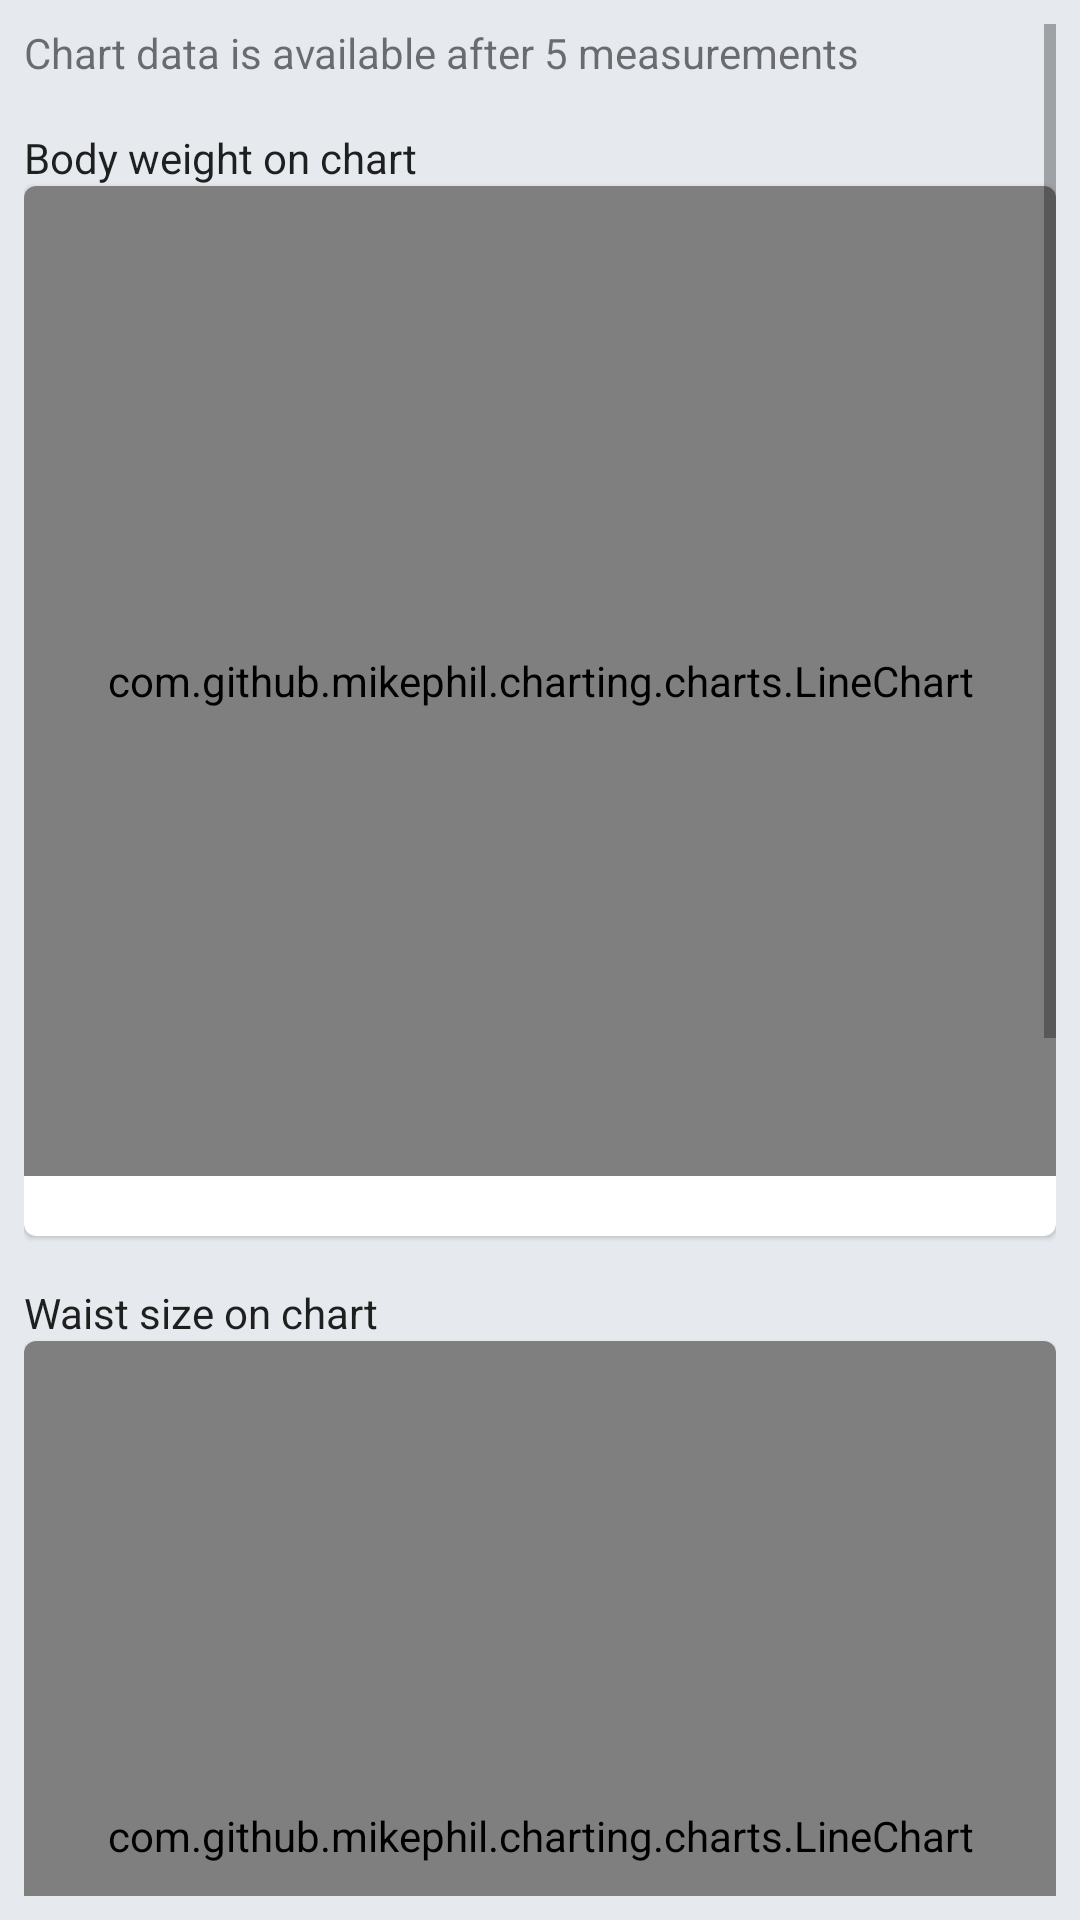

Android layout source for this screen:
<!-- AndroidManifest.xml: application theme Theme.MyFitnessProject -->
<!-- res/layout/fragment_body_measurements_charts.xml -->
<?xml version="1.0" encoding="utf-8"?>
<ScrollView xmlns:android="http://schemas.android.com/apk/res/android"
    android:layout_width="match_parent"
    android:layout_height="match_parent"
    xmlns:tools="http://schemas.android.com/tools"
    android:padding="8dp"
    android:orientation="vertical"
    tools:context="com.damian.myfitnessproject.ui.bodyMeasurements.lineCharts.BodyMeasurementsChartsFragment">

    <androidx.appcompat.widget.LinearLayoutCompat
        android:layout_width="match_parent"
        android:layout_height="wrap_content"
        android:orientation="vertical">

        <com.google.android.material.textview.MaterialTextView
            android:layout_width="match_parent"
            android:layout_height="wrap_content"
            android:textAppearance="@style/TextAppearance.AppCompat.Small"
            android:text="@string/chart_data_is_available"/>


        <com.google.android.material.textview.MaterialTextView
            android:layout_width="match_parent"
            android:layout_height="wrap_content"
            android:layout_marginTop="16dp"
            android:textAppearance="@style/TextAppearance.AppCompat.Body1"
            android:text="@string/body_weight_on_chart"/>

        <com.google.android.material.card.MaterialCardView
            android:layout_width="match_parent"
            android:layout_height="wrap_content"
            android:elevation="4dp">
            <com.github.mikephil.charting.charts.LineChart
                android:id="@+id/body_weight_chart"
                android:layout_width="match_parent"
                android:layout_height="330dp"
                android:layout_marginBottom="20dp" />
        </com.google.android.material.card.MaterialCardView>

        <com.google.android.material.textview.MaterialTextView
            android:layout_width="match_parent"
            android:layout_height="wrap_content"
            android:layout_marginTop="16dp"
            android:textAppearance="@style/TextAppearance.AppCompat.Body1"
            android:text="@string/waist_size_on_chart"/>

        <com.google.android.material.card.MaterialCardView
            android:layout_width="match_parent"
            android:layout_height="wrap_content"
            android:elevation="4dp">
            <com.github.mikephil.charting.charts.LineChart
                android:id="@+id/waist_chart"
                android:layout_width="match_parent"
                android:layout_height="330dp"
                android:layout_marginBottom="20dp"/>
        </com.google.android.material.card.MaterialCardView>

        <com.google.android.material.textview.MaterialTextView
            android:layout_width="match_parent"
            android:layout_height="wrap_content"
            android:layout_marginTop="16dp"
            android:textAppearance="@style/TextAppearance.AppCompat.Body1"
            android:text="@string/midsection_size_on_chart"/>

        <com.google.android.material.card.MaterialCardView
            android:layout_width="match_parent"
            android:layout_height="wrap_content"
            android:elevation="4dp">
            <com.github.mikephil.charting.charts.LineChart
                android:id="@+id/midsection_chart"
                android:layout_width="match_parent"
                android:layout_height="330dp"
                android:layout_marginBottom="20dp"/>
        </com.google.android.material.card.MaterialCardView>

    </androidx.appcompat.widget.LinearLayoutCompat>

</ScrollView>
<!-- resources referenced by this layout -->
<resources>
  <string name="body_weight_on_chart">Body weight on chart</string>
  <string name="chart_data_is_available">Chart data is available after 5 measurements</string>
  <string name="midsection_size_on_chart">Midsection size on chart</string>
  <string name="waist_size_on_chart">Waist size on chart</string>
  <style name="Theme.MyFitnessProject" parent="Theme.MaterialComponents.DayNight">
          
          <item name="colorPrimary">#C51162</item>
          <item name="colorPrimaryVariant">#C51162</item>
          <item name="colorOnPrimary">@color/white</item>
          
          <item name="colorSecondary">@color/customRed</item>
          <item name="colorSecondaryVariant">@color/customRed</item>
          <item name="colorOnSecondary">@color/white</item>
          
          <item name="android:statusBarColor" tools:targetApi="l">?attr/colorPrimaryVariant</item>
          
          <item name="android:windowBackground">#E6EAEF</item>
          <item name="navigationViewStyle">@style/Widget.App.NavigationView</item>
          <item name="bottomSheetDialogTheme">@style/ThemeOverlay.App.BottomSheetDialog</item>
      </style>
  <color name="white">#FFFFFFFF</color>
  <color name="customRed">#C51162</color>
  <style name="Widget.App.NavigationView" parent="Widget.MaterialComponents.NavigationView">
          <item name="android:background">#E6EAEF</item>
      </style>
  <style name="ThemeOverlay.App.BottomSheetDialog" parent="ThemeOverlay.MaterialComponents.BottomSheetDialog">
          <item name="bottomSheetStyle">@style/ModalBottomSheetDialog</item>
          <item name="android:windowSoftInputMode">adjustResize</item>
      </style>
  <style name="ModalBottomSheetDialog" parent="Widget.MaterialComponents.BottomSheet.Modal">
          <item name="shapeAppearance">@style/ShapeAppearance.App.LargeComponent</item>
      </style>
  <style name="ShapeAppearance.App.LargeComponent" parent="ShapeAppearance.MaterialComponents.LargeComponent">
          <item name="cornerFamily">cut</item>
          <item name="cornerSize">5dp</item>
      </style>
</resources>
